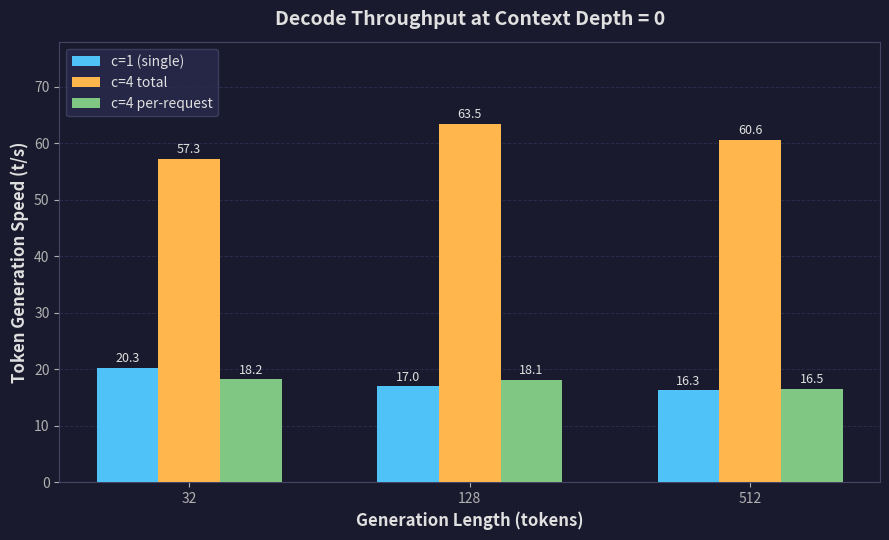

Here is the Python script that generated this plot: (Note: this script raises an exception after producing the figure.)
#!/usr/bin/env python3
"""Generate dark-themed bar chart: Token generation speed at depth=0 for c=1 and c=4."""

import matplotlib
matplotlib.use("Agg")
import matplotlib.pyplot as plt
import numpy as np

plt.rcParams.update({
    "text.color": "#e0e0e0",
    "axes.labelcolor": "#e0e0e0",
    "xtick.color": "#b0b0b0",
    "ytick.color": "#b0b0b0",
    "axes.edgecolor": "#444466",
})

fig, ax = plt.subplots(figsize=(9, 5.5), facecolor="#1a1a2e")
ax.set_facecolor("#1a1a2e")

gen_lengths = [32, 128, 512]
x = np.arange(len(gen_lengths))
width = 0.22

# c=1
c1 = [20.3, 17.0, 16.3]
# c=4 total
c4_total = [57.3, 63.5, 60.6]
# c=4 per-req
c4_per_req = [18.2, 18.1, 16.5]

bars1 = ax.bar(x - width, c1, width, label="c=1 (single)", color="#4fc3f7", zorder=3)
bars2 = ax.bar(x, c4_total, width, label="c=4 total", color="#ffb74d", zorder=3)
bars3 = ax.bar(x + width, c4_per_req, width, label="c=4 per-request", color="#81c784", zorder=3)

ax.set_xlabel("Generation Length (tokens)", fontsize=12, fontweight="bold")
ax.set_ylabel("Token Generation Speed (t/s)", fontsize=12, fontweight="bold")
ax.set_title("Decode Throughput at Context Depth = 0", fontsize=14, fontweight="bold", pad=12)
ax.set_xticks(x)
ax.set_xticklabels(["32", "128", "512"])
ax.set_ylim(0, 78)
ax.grid(axis="y", color="#2a2a4a", linestyle="--", linewidth=0.7, zorder=0)
ax.legend(loc="upper left", fontsize=10, frameon=True, facecolor="#2a2a4e", edgecolor="#444466")

for bars in [bars1, bars2, bars3]:
    for bar in bars:
        h = bar.get_height()
        ax.annotate(f"{h:.1f}", xy=(bar.get_x() + bar.get_width() / 2, h),
                     xytext=(0, 4), textcoords="offset points", ha="center",
                     fontsize=9, color="#e0e0e0")

plt.tight_layout()
plt.savefig("/tmp/Qwen3.6-27B-on-Spark/charts/llama_benchy_decode.svg", format="svg", facecolor="#1a1a2e")
print("Saved llama_benchy_decode.svg")
